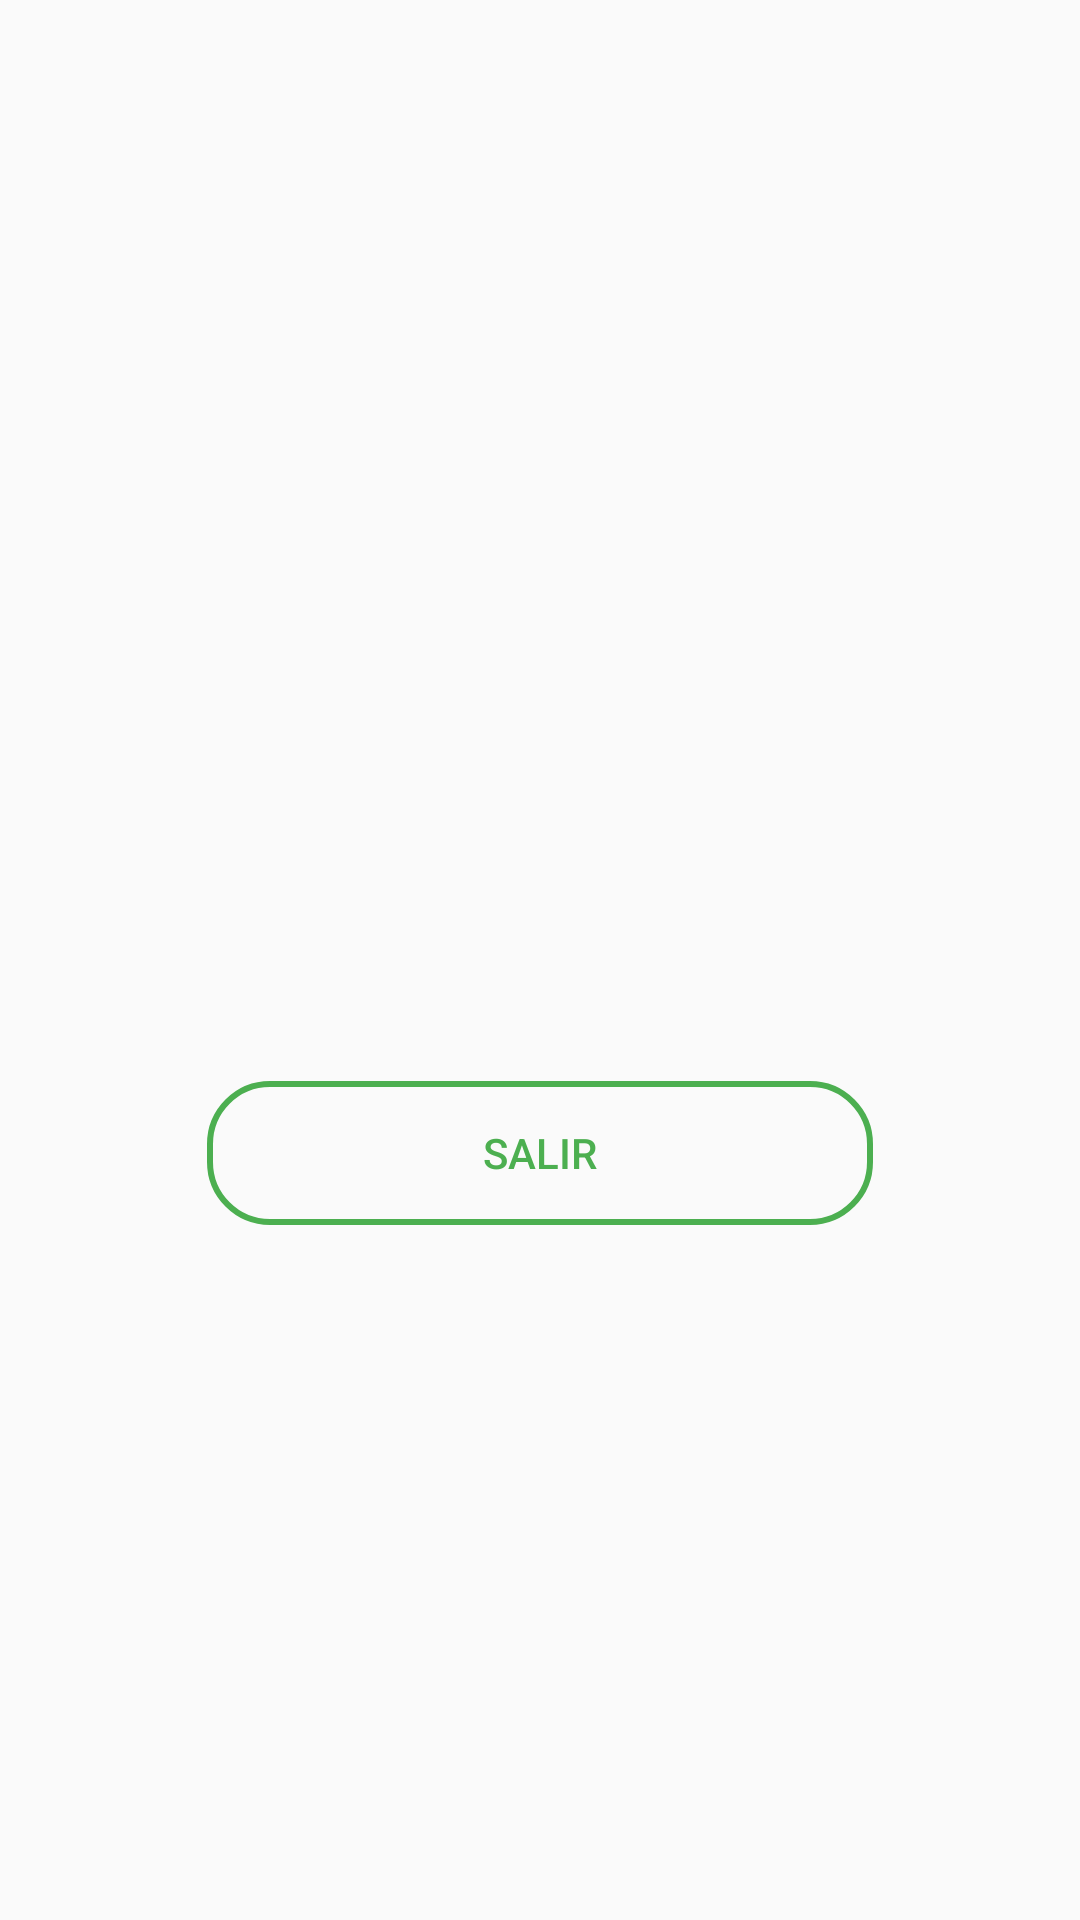

The Android layout XML behind this screen, and the referenced resources:
<!-- AndroidManifest.xml: application theme Theme.PlayLand -->
<!-- res/layout/activity_game_over.xml -->
<LinearLayout xmlns:android="http://schemas.android.com/apk/res/android"
    xmlns:app="http://schemas.android.com/apk/res-auto"
    android:orientation="vertical"
    android:gravity="center"
    android:padding="24dp"
    android:layout_width="match_parent"
    android:layout_height="match_parent">

    <ImageView
        android:id="@+id/imageView"
        android:layout_width="match_parent"
        android:layout_height="wrap_content"
        app:srcCompat="@drawable/gameoverr" />

    <Space
        android:layout_width="match_parent"
        android:layout_height="32dp" />

    <TextView android:id="@+id/tvResultado" android:layout_width="wrap_content" android:layout_height="wrap_content" android:paddingTop="16dp" />

    <Space
        android:layout_width="match_parent"
        android:layout_height="62dp" />

    <Button
        android:id="@+id/btnVolverDetalle"
        android:layout_width="222dp"
        android:layout_height="wrap_content"
        android:background="@drawable/btn_rounded_green"
        android:text="Salir"
        android:textColor="@color/btn_text_green" />

</LinearLayout>
<!-- resources referenced by this layout -->
<resources>
  <!-- drawable btn_rounded_green (drawable) -->
  <?xml version="1.0" encoding="utf-8"?>
  <selector xmlns:android="http://schemas.android.com/apk/res/android">
      
      <item android:state_pressed="true">
          <shape android:shape="rectangle">
              <corners android:radius="20dp" />
              <solid android:color="#4CAF50" /> 
              <stroke android:width="2dp" android:color="#4CAF50" />
          </shape>
      </item>
      
      <item>
          <shape android:shape="rectangle">
              <corners android:radius="20dp" />
              <solid android:color="@android:color/transparent" />
              <stroke android:width="2dp" android:color="#4CAF50" />
          </shape>
      </item>
  </selector>
  <style name="Theme.PlayLand" parent="Theme.AppCompat.Light.NoActionBar">
          
      </style>
</resources>
